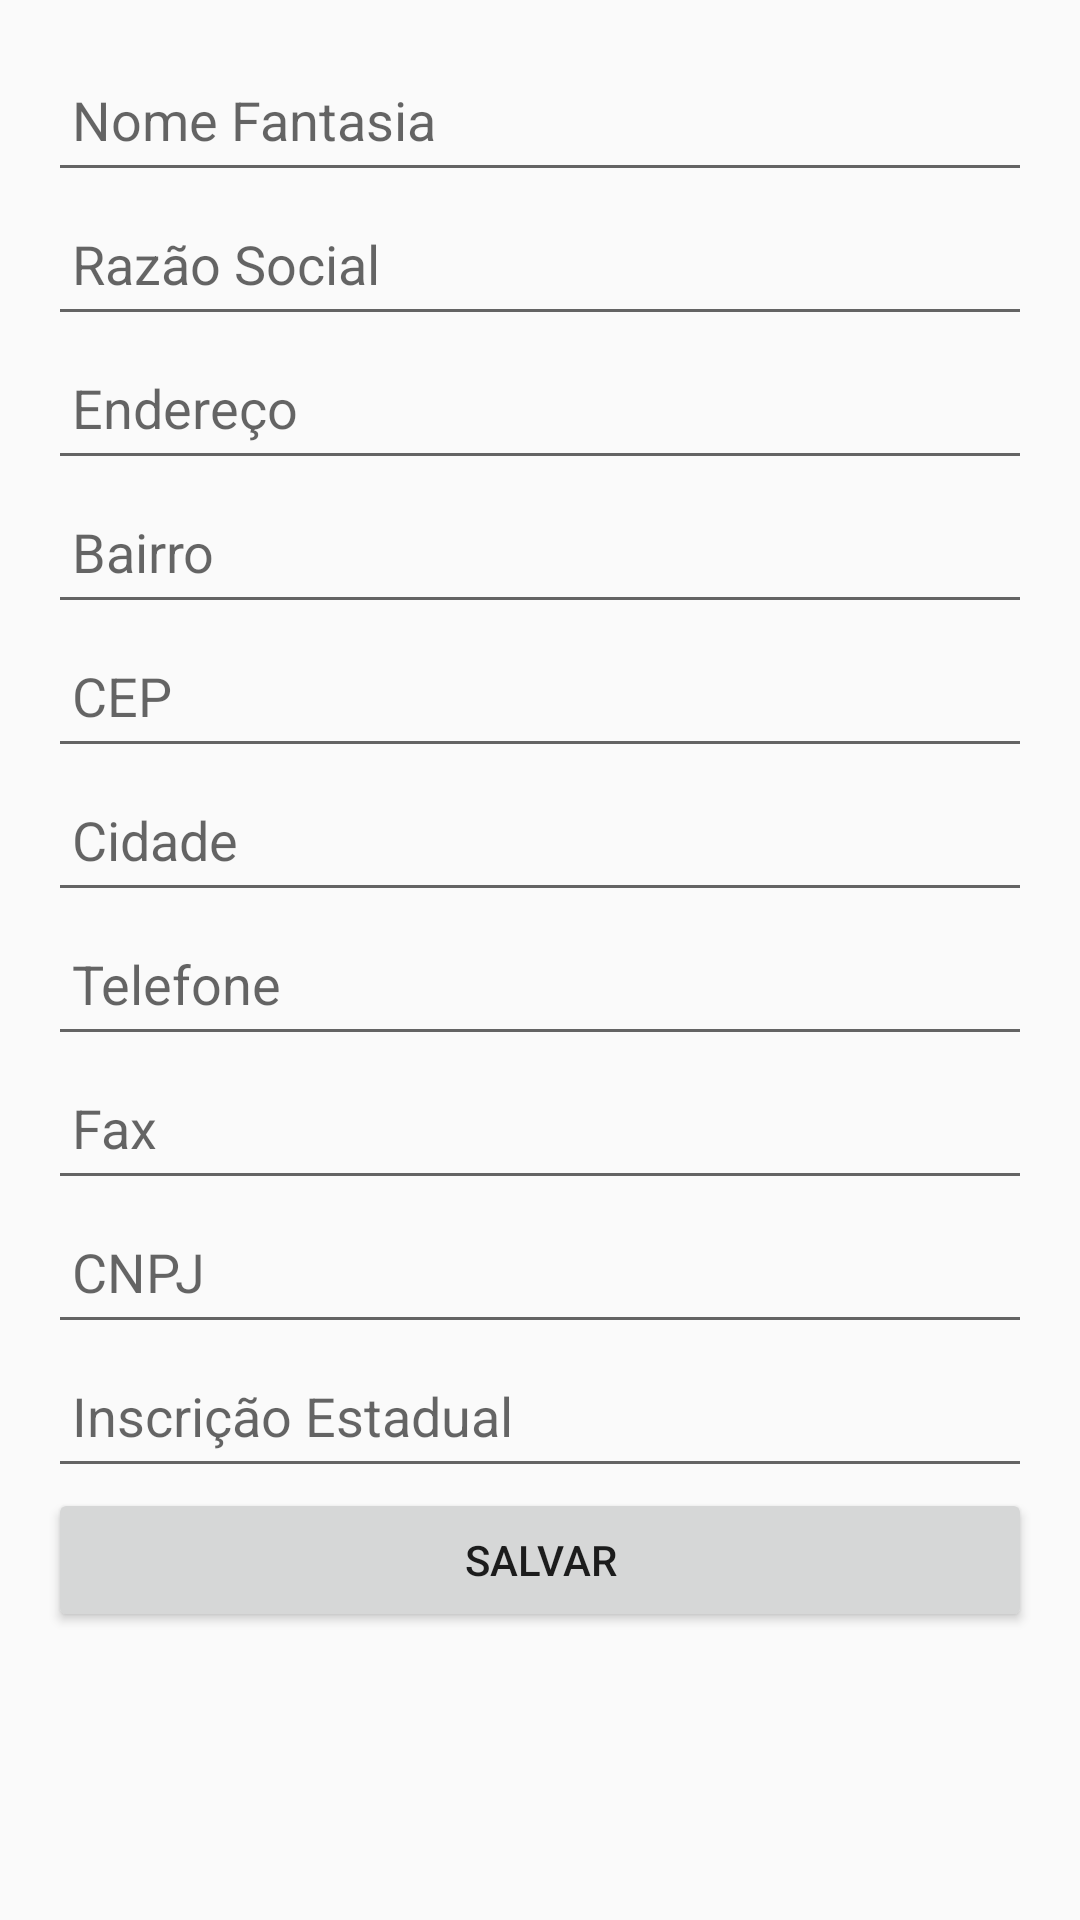

Here is an Android app screen rendered from its layout file. Give the layout XML and the strings, colors and styles it references.
<!-- AndroidManifest.xml: application theme Theme.AppCompat.Light.DarkActionBar -->
<!-- res/layout/activity_empresa_form.xml -->
<?xml version="1.0" encoding="utf-8"?>
<ScrollView xmlns:android="http://schemas.android.com/apk/res/android"
    android:layout_width="match_parent"
    android:layout_height="match_parent"
    android:padding="16dp">

    <LinearLayout
        android:layout_width="match_parent"
        android:layout_height="wrap_content"
        android:orientation="vertical">

        <EditText
            android:id="@+id/editTextNomeFantasia"
            android:layout_width="match_parent"
            android:layout_height="wrap_content"
            android:minHeight="48dp"
            android:padding="8dp"
            android:hint="Nome Fantasia"
            android:inputType="textPersonName" />

        <EditText
            android:id="@+id/editTextRazaoSocial"
            android:layout_width="match_parent"
            android:layout_height="wrap_content"
            android:minHeight="48dp"
            android:padding="8dp"
            android:hint="Razão Social"
            android:inputType="textPersonName" />

        <EditText
            android:id="@+id/editTextEndereco"
            android:layout_width="match_parent"
            android:layout_height="wrap_content"
            android:minHeight="48dp"
            android:padding="8dp"
            android:hint="Endereço"
            android:inputType="textPostalAddress" />

        <EditText
            android:id="@+id/editTextBairro"
            android:layout_width="match_parent"
            android:layout_height="wrap_content"
            android:minHeight="48dp"
            android:padding="8dp"
            android:hint="Bairro"
            android:inputType="text" />

        <EditText
            android:id="@+id/editTextCep"
            android:layout_width="match_parent"
            android:layout_height="wrap_content"
            android:minHeight="48dp"
            android:padding="8dp"
            android:hint="CEP"
            android:inputType="number" />

        <EditText
            android:id="@+id/editTextCidade"
            android:layout_width="match_parent"
            android:layout_height="wrap_content"
            android:minHeight="48dp"
            android:padding="8dp"
            android:hint="Cidade"
            android:inputType="text" />

        <EditText
            android:id="@+id/editTextTelefone"
            android:layout_width="match_parent"
            android:layout_height="wrap_content"
            android:minHeight="48dp"
            android:padding="8dp"
            android:hint="Telefone"
            android:inputType="phone" />

        <EditText
            android:id="@+id/editTextFax"
            android:layout_width="match_parent"
            android:layout_height="wrap_content"
            android:minHeight="48dp"
            android:padding="8dp"
            android:hint="Fax"
            android:inputType="phone" />

        <EditText
            android:id="@+id/editTextCnpj"
            android:layout_width="match_parent"
            android:layout_height="wrap_content"
            android:minHeight="48dp"
            android:padding="8dp"
            android:hint="CNPJ"
            android:inputType="text" />

        <EditText
            android:id="@+id/editTextIe"
            android:layout_width="match_parent"
            android:layout_height="wrap_content"
            android:minHeight="48dp"
            android:padding="8dp"
            android:hint="Inscrição Estadual"
            android:inputType="text" />

        <Button
            android:id="@+id/buttonSalvar"
            android:layout_width="match_parent"
            android:layout_height="wrap_content"
            android:minHeight="48dp"
            android:padding="12dp"
            android:text="Salvar" />
    </LinearLayout>
</ScrollView>
<!-- resources referenced by this layout -->
<resources>

</resources>
